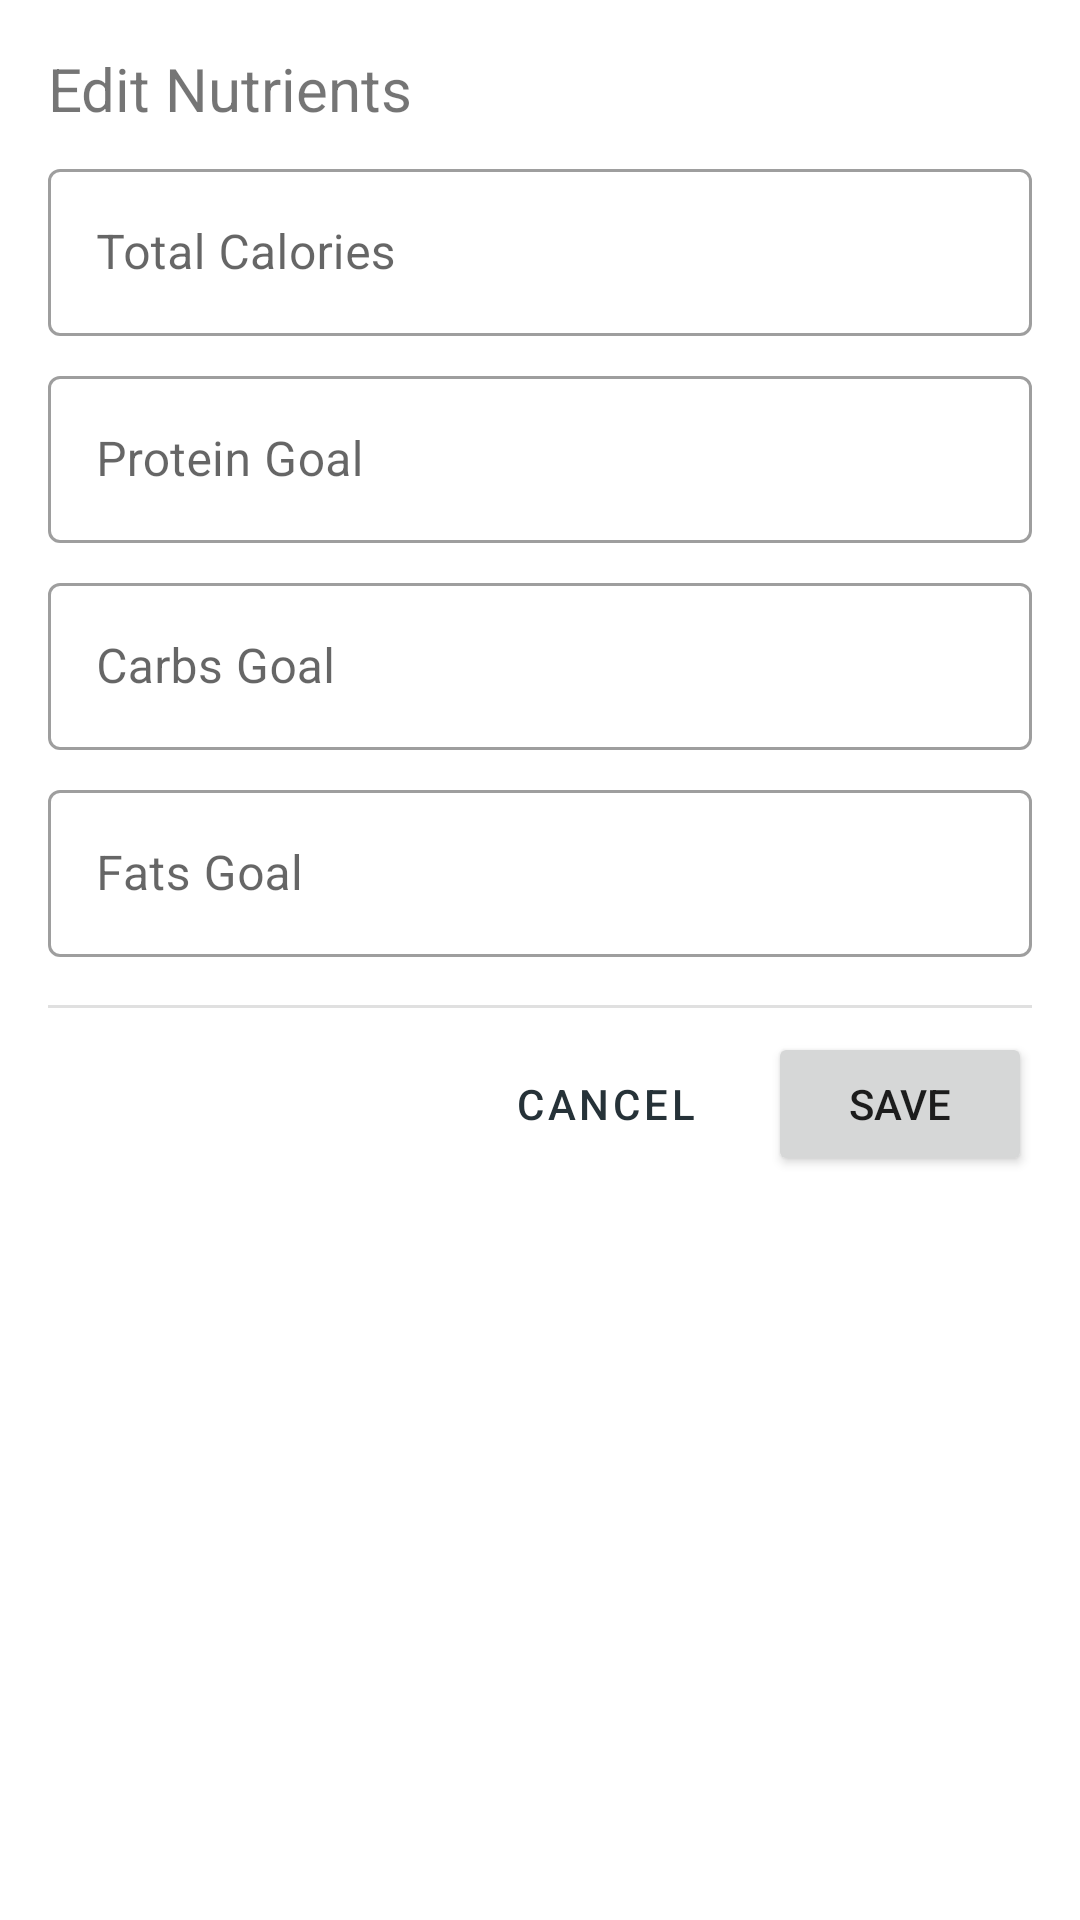

Layout XML and referenced resources for this Android screen:
<!-- AndroidManifest.xml: application theme Theme.CalorieTracker -->
<!-- res/layout/fragment_settings.xml -->
<?xml version="1.0" encoding="utf-8"?>
<layout xmlns:android="http://schemas.android.com/apk/res/android"
    xmlns:app="http://schemas.android.com/apk/res-auto"
    xmlns:tools="http://schemas.android.com/tools">

    <data>

    </data>

    <androidx.constraintlayout.widget.ConstraintLayout
        android:layout_width="match_parent"
        android:layout_height="match_parent"
        tools:context=".SettingsFragment"
        android:padding="16dp">

        <com.google.android.material.textfield.TextInputLayout
            android:id="@+id/etCaloriesLayout"
            style="@style/Widget.MaterialComponents.TextInputLayout.OutlinedBox"
            android:layout_width="match_parent"
            android:layout_height="wrap_content"
            android:layout_marginTop="8dp"
            app:layout_constraintStart_toStartOf="parent"
            app:layout_constraintTop_toBottomOf="@+id/textView"
            app:startIconDrawable="@drawable/ic_food"
            app:suffixText="kcal">

            <com.google.android.material.textfield.TextInputEditText
                android:id="@+id/etCalories"
                android:layout_width="match_parent"
                android:layout_height="wrap_content"
                android:hint="Total Calories"
                android:inputType="numberDecimal" />

        </com.google.android.material.textfield.TextInputLayout>

        <com.google.android.material.textfield.TextInputLayout
            android:id="@+id/etProteinLayout"
            style="@style/Widget.MaterialComponents.TextInputLayout.OutlinedBox"
            android:layout_width="match_parent"
            android:layout_height="wrap_content"
            android:layout_marginTop="8dp"
            app:layout_constraintStart_toStartOf="parent"
            app:layout_constraintTop_toBottomOf="@id/etCaloriesLayout"
            app:startIconDrawable="@drawable/ic_food"
            app:suffixText="g">

            <com.google.android.material.textfield.TextInputEditText
                android:id="@+id/etProtein"
                android:layout_width="match_parent"
                android:layout_height="wrap_content"
                android:hint="Protein Goal"
                android:inputType="numberDecimal" />

        </com.google.android.material.textfield.TextInputLayout>

        <com.google.android.material.textfield.TextInputLayout
            android:id="@+id/etCarbsLayout"
            style="@style/Widget.MaterialComponents.TextInputLayout.OutlinedBox"
            android:layout_width="match_parent"
            android:layout_height="wrap_content"
            android:layout_marginTop="8dp"
            app:layout_constraintStart_toStartOf="parent"
            app:layout_constraintTop_toBottomOf="@id/etProteinLayout"
            app:startIconDrawable="@drawable/ic_food"
            app:suffixText="g">

            <com.google.android.material.textfield.TextInputEditText
                android:id="@+id/etCarbs"
                android:layout_width="match_parent"
                android:layout_height="wrap_content"
                android:hint="Carbs Goal"
                android:inputType="numberDecimal" />

        </com.google.android.material.textfield.TextInputLayout>

        <com.google.android.material.textfield.TextInputLayout
            android:id="@+id/etFatsLayout"
            style="@style/Widget.MaterialComponents.TextInputLayout.OutlinedBox"
            android:layout_width="match_parent"
            android:layout_height="wrap_content"
            android:layout_marginTop="8dp"
            app:layout_constraintStart_toStartOf="parent"
            app:layout_constraintTop_toBottomOf="@id/etCarbsLayout"
            app:startIconDrawable="@drawable/ic_food"
            app:suffixText="g">

            <com.google.android.material.textfield.TextInputEditText
                android:id="@+id/etFats"
                android:layout_width="match_parent"
                android:layout_height="wrap_content"
                android:hint="Fats Goal"
                android:inputType="numberDecimal" />

        </com.google.android.material.textfield.TextInputLayout>

        <View
            android:id="@+id/divider4"
            android:layout_width="409dp"
            android:layout_height="1dp"
            android:layout_marginTop="16dp"
            android:background="?android:attr/listDivider"
            app:layout_constraintEnd_toEndOf="parent"
            app:layout_constraintStart_toStartOf="parent"
            app:layout_constraintTop_toBottomOf="@id/etFatsLayout" />

        <Button
            android:id="@+id/btnSave"
            android:layout_width="wrap_content"
            android:layout_height="wrap_content"
            android:layout_marginTop="8dp"
            android:text="Save"
            app:layout_constraintEnd_toEndOf="parent"
            app:layout_constraintTop_toBottomOf="@+id/divider4" />

        <Button
            android:id="@+id/button2"
            style="?attr/materialButtonOutlinedStyle"
            android:layout_width="wrap_content"
            android:layout_height="wrap_content"
            android:layout_marginEnd="8dp"
            android:text="Cancel"
            app:layout_constraintEnd_toStartOf="@+id/btnSave"
            app:layout_constraintTop_toTopOf="@+id/btnSave" />

        <TextView
            android:id="@+id/textView"
            android:layout_width="wrap_content"
            android:layout_height="wrap_content"
            android:text="Edit Nutrients"
            android:textSize="20sp"
            app:layout_constraintStart_toStartOf="parent"
            app:layout_constraintTop_toTopOf="parent" />

    </androidx.constraintlayout.widget.ConstraintLayout>
</layout>
<!-- resources referenced by this layout -->
<resources>
  <style name="Theme.CalorieTracker" parent="Theme.MaterialComponents.DayNight.DarkActionBar">
          
          <item name="colorPrimary">#263238</item>
          <item name="colorPrimaryVariant">#000a12</item>
          <item name="colorOnPrimary">@color/white</item>
          
          <item name="colorSecondary">@color/teal_200</item>
          <item name="colorSecondaryVariant">@color/teal_700</item>
          <item name="colorOnSecondary">@color/black</item>
          
          <item name="android:statusBarColor" tools:targetApi="l">?attr/colorPrimaryVariant</item>
          
          <item name="textInputStyle">@style/Widget.CalorieTrackerApp.TextInputLayout.OutlinedBox</item>
      </style>
  <style name="Widget.CalorieTrackerApp.TextInputLayout.OutlinedBox" parent="Widget.MaterialComponents.TextInputLayout.OutlinedBox">
          <item name="boxStrokeErrorColor">@color/red_700</item>
          <item name="errorIconTint">@color/red_700</item>
          <item name="errorTextColor">@color/red_700</item>
          <item name="errorIconDrawable">@android:drawable/stat_notify_error</item>
          <item name="helperTextTextAppearance">@style/TextAppearance.MaterialComponents.Subtitle1
          </item>
      </style>
  <!-- not gathered from this repository: default colours our renderer supplied (Android Studio template values) -->
  <color name="teal_200">#FF03DAC5</color>
  <color name="teal_700">#FF018786</color>
  <color name="black">#FF000000</color>
  <color name="white">#FFFFFFFF</color>
</resources>
